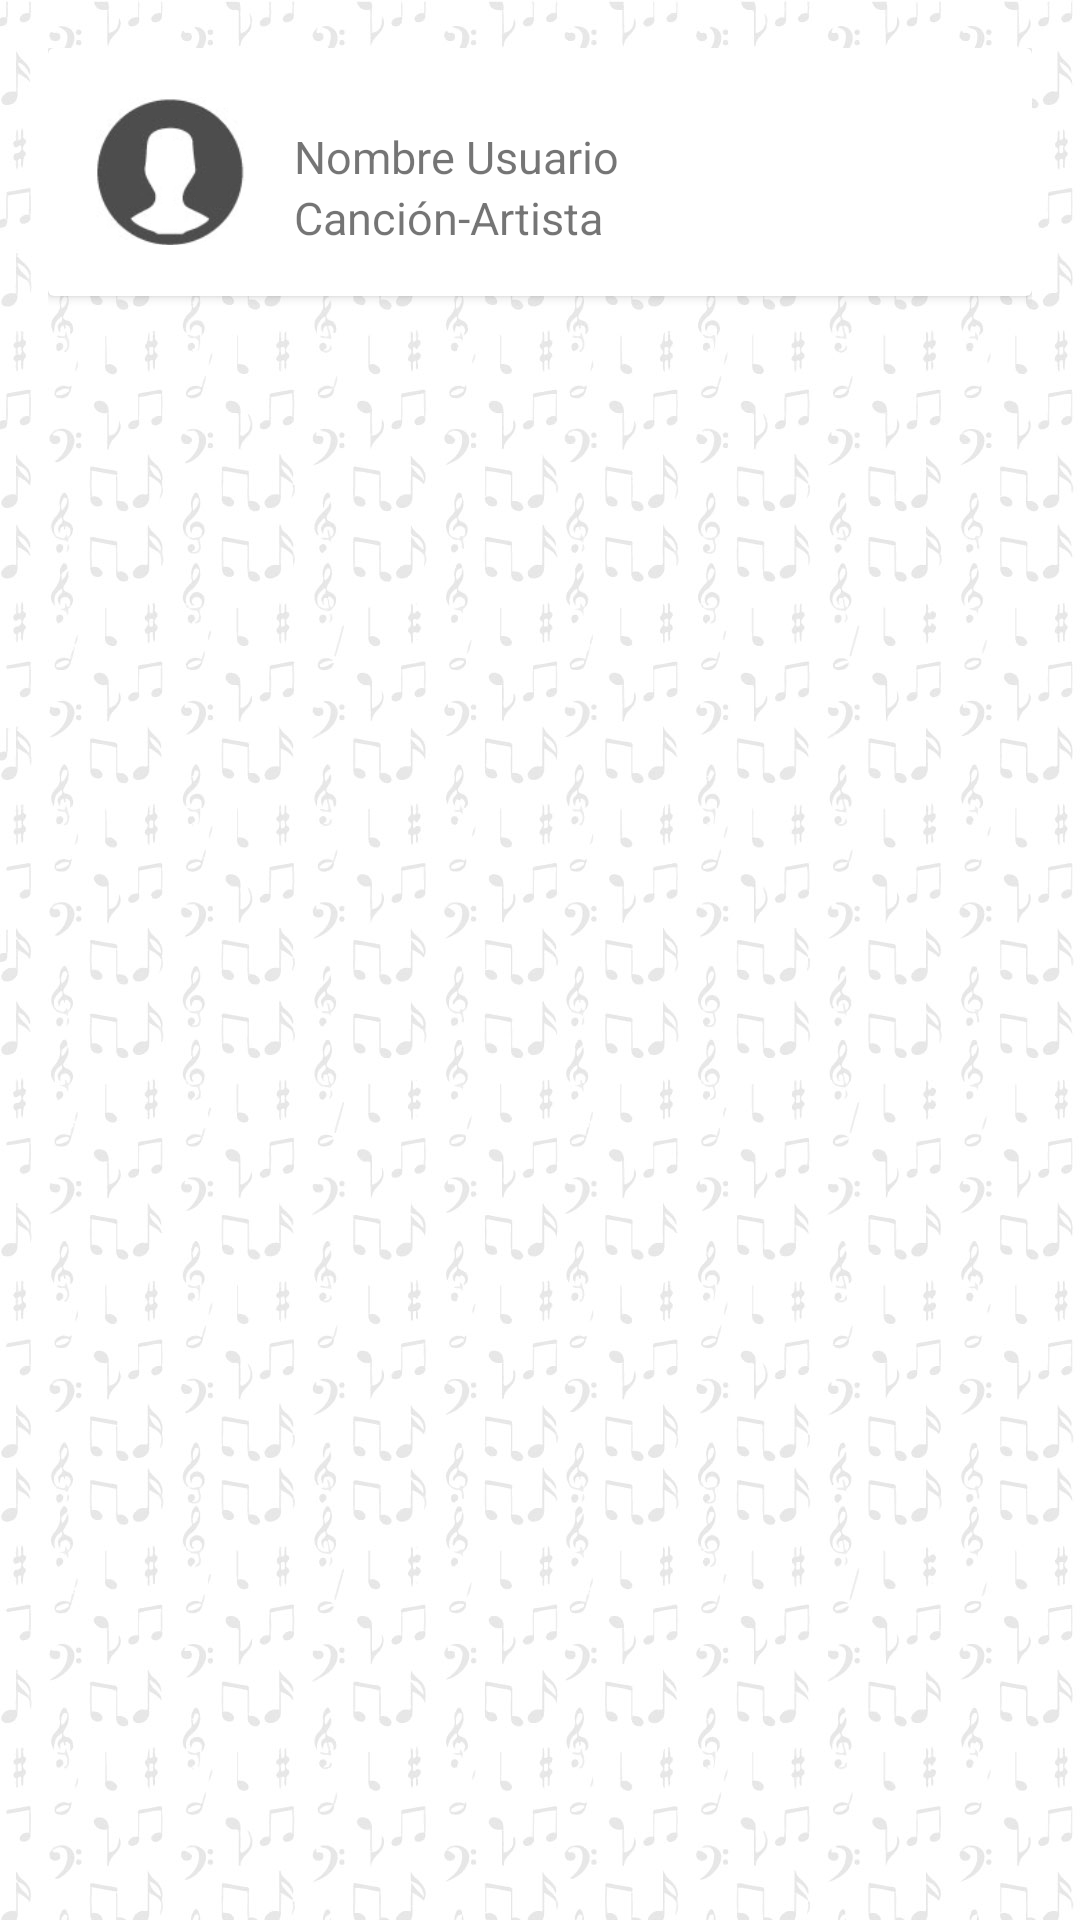

Android layout source for this screen:
<!-- AndroidManifest.xml: application theme AppTheme -->
<!-- res/layout/activity_pruebauno.xml -->
<?xml version="1.0" encoding="utf-8"?>
<LinearLayout xmlns:android="http://schemas.android.com/apk/res/android"
    android:layout_width="match_parent" android:layout_height="match_parent"
    android:padding="16dp"
    android:background="@drawable/home"
    >

    <android.support.v7.widget.CardView
        android:layout_width="match_parent"
        android:layout_height="wrap_content"
        android:id="@+id/cv"
        >

        <RelativeLayout
            android:layout_width="match_parent"
            android:layout_height="wrap_content"
            android:padding="16dp"
            >

            <ImageView
                android:layout_width="50dp"
                android:layout_height="50dp"
                android:id="@+id/person_photo"
                android:layout_alignParentLeft="true"
                android:layout_alignParentTop="true"
                android:layout_marginRight="16dp"
                android:src="@drawable/iconoparaperfil"
                />
            <ImageView
                android:layout_width="50dp"
                android:layout_height="50dp"
                android:id="@+id/person_photo1"
                android:layout_alignParentLeft="true"
                android:layout_alignParentTop="true"
                android:layout_marginLeft="250dp"
                android:src="@drawable/subirarchivo"
                />

            <TextView
                android:layout_width="wrap_content"
                android:layout_height="wrap_content"
                android:id="@+id/person_name"
                android:layout_toRightOf="@+id/person_photo"
                android:layout_alignParentTop="true"
                android:layout_marginTop="10dp"
                android:textSize="15sp"
                android:text="Nombre Usuario"
                android:typeface="sans"

                />

            <TextView
                android:layout_width="wrap_content"
                android:layout_height="wrap_content"
                android:id="@+id/person_age"
                android:layout_toRightOf="@+id/person_photo"
                android:layout_below="@+id/person_name"
                android:textSize="15sp"
                android:text="Canción-Artista"
                android:typeface="sans"
                />

        </RelativeLayout>

    </android.support.v7.widget.CardView>

</LinearLayout>
<!-- resources referenced by this layout -->
<resources>
  <!-- drawable home: jpg bitmap (drawable, 146121 bytes) -->
  <!-- drawable iconoparaperfil: jpg bitmap (drawable, 2837 bytes) -->
  <!-- drawable subirarchivo: jpg bitmap (mipmap-hdpi, 2448 bytes) -->
  <style name="AppTheme" parent="Theme.AppCompat.Light.NoActionBar">
      
  </style>
</resources>
